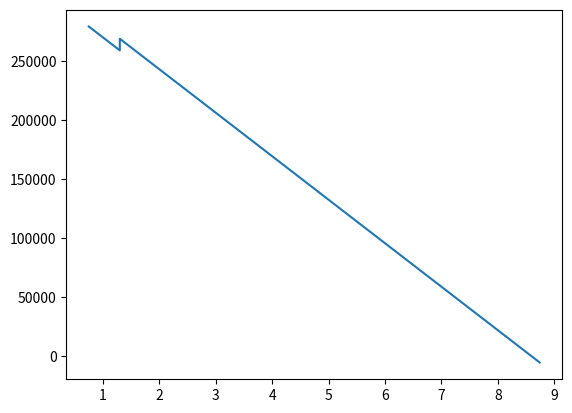

This chart was generated by the following Python code:
import numpy as np
import matplotlib.pyplot as plt
def shear_load(F_float, w_lift, b, z, F_prop):
    if 1.3 < z <= b/2:
        Fy = -F_float - z * w_lift + (b/2) * w_lift
    if 0.75 <= z <= 1.3:
        Fy = -F_float -z*w_lift + (b/2)*w_lift - F_prop
    return Fy

g = 9.80665
F_float = 80 * g * 6.7
F_prop = 150 * g * 6.7
b = 17.48
w_lift = 36819.57447

n = 100000
z = np.linspace(0.75,b/2,n)
Fy_list = np.ones(n)
for i,j in enumerate(z):
    Fy = shear_load(F_float, w_lift, b, j, F_prop)
    Fy_list[i] = Fy

plt.clf()    
plt.plot(z,Fy_list)
plt.show()
    